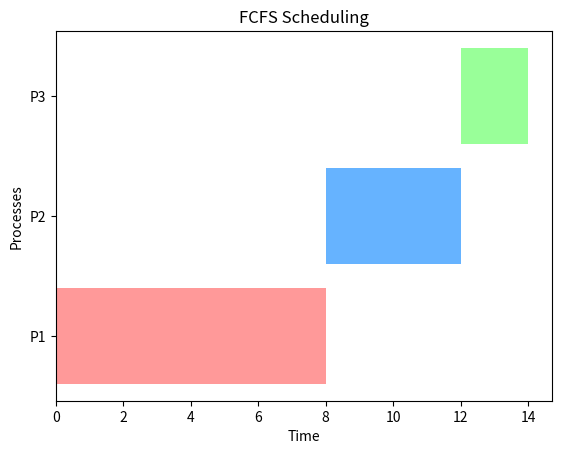
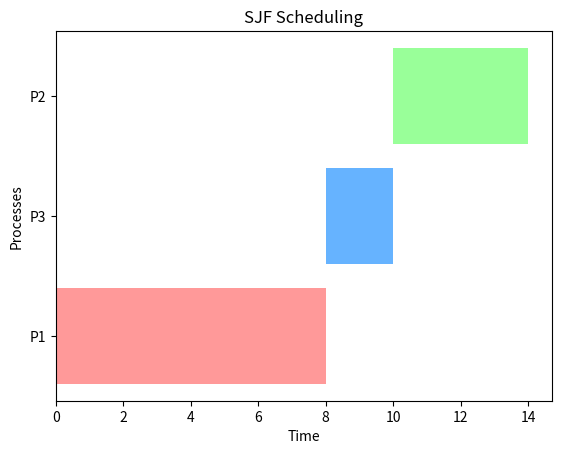
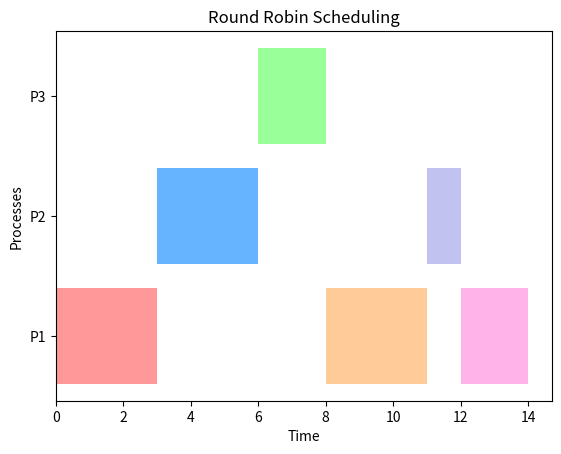

Recreate these plots in Python, in order.
import matplotlib.pyplot as plt
from tabulate import tabulate


def fcfs(processes):
    time = 0
    schedule = []
    waiting = []
    turnaround = []

    for p in sorted(processes, key=lambda x: x["arrival"]):
        if time < p["arrival"]:
            time = p["arrival"]
        start = time
        end = start + p["burst"]
        waiting.append(start - p["arrival"])
        turnaround.append(end - p["arrival"])
        schedule.append({"name": p["name"], "start": start, "end": end})
        time = end

    avg_wait = sum(waiting) / len(waiting)
    avg_turn = sum(turnaround) / len(turnaround)
    return schedule, avg_wait, avg_turn


def sjf(processes):
    time = 0
    schedule = []
    waiting = []
    turnaround = []
    ready = []
    plist = sorted(processes, key=lambda x: x["arrival"])
    i = 0

    while i < len(plist) or ready:
        while i < len(plist) and plist[i]["arrival"] <= time:
            ready.append(plist[i])
            i += 1
        if ready:
            ready.sort(key=lambda x: x["burst"])  
            p = ready.pop(0)
            start = time
            end = start + p["burst"]
            waiting.append(start - p["arrival"])
            turnaround.append(end - p["arrival"])
            schedule.append({"name": p["name"], "start": start, "end": end})
            time = end
        else:
            time = plist[i]["arrival"]

    avg_wait = sum(waiting) / len(waiting)
    avg_turn = sum(turnaround) / len(turnaround)
    return schedule, avg_wait, avg_turn


def round_robin(processes, quantum=3):
    time = 0
    ready = []
    timeline = []
    waiting = {p["name"]: 0 for p in processes}
    remain = {p["name"]: p["burst"] for p in processes}
    arrive = {p["name"]: p["arrival"] for p in processes}
    plist = sorted(processes, key=lambda x: x["arrival"])
    i = 0

    while i < len(plist) or ready:
        while i < len(plist) and plist[i]["arrival"] <= time:
            ready.append(plist[i]["name"])
            i += 1
        if not ready:
            time = plist[i]["arrival"]
            ready.append(plist[i]["name"])
            i += 1

        current = ready.pop(0)
        run = min(quantum, remain[current])
        timeline.append({"name": current, "start": time, "end": time + run})
        time += run
        remain[current] -= run

        while i < len(plist) and plist[i]["arrival"] <= time:
            ready.append(plist[i]["name"])
            i += 1
        if remain[current] > 0:
            ready.append(current)
        else:
            waiting[current] = time - arrive[current] - processes[[p["name"] for p in processes].index(current)]["burst"]

    avg_wait = sum(waiting.values()) / len(waiting)
    turn = [processes[j]["burst"] + waiting[processes[j]["name"]] for j in range(len(processes))]
    avg_turn = sum(turn) / len(turn)
    return timeline, avg_wait, avg_turn


def draw_chart(schedule, title):
    colors = ['#ff9999','#66b3ff','#99ff99','#ffcc99','#c2c2f0','#ffb3e6']  
    for idx, s in enumerate(schedule):
        plt.barh(s["name"], s["end"] - s["start"], left=s["start"], color=colors[idx % len(colors)])
    plt.title(title)
    plt.xlabel("Time")
    plt.ylabel("Processes")
    plt.show()


def print_timeline(schedule, name):
    print(f"\n{name} Order:")
    print(" | ".join([f"{s['name']}({s['start']}→{s['end']})" for s in schedule]))


if __name__ == "__main__":
    
    processes = [
        {"name": "P1", "arrival": 0, "burst": 8},
        {"name": "P2", "arrival": 1, "burst": 4},
        {"name": "P3", "arrival": 2, "burst": 2}
    ]

    fcfs_s, fcfs_w, fcfs_t = fcfs(processes)
    sjf_s, sjf_w, sjf_t = sjf(processes)
    rr_s, rr_w, rr_t = round_robin(processes, quantum=3)

    table = [
        ["FCFS", fcfs_w, fcfs_t],
        ["SJF", sjf_w, sjf_t],
        ["RR", rr_w, rr_t]
    ]

    print(tabulate(table, headers=["Algorithm", "Avg Waiting", "Avg Turnaround"], tablefmt="grid"))

    print_timeline(fcfs_s, "FCFS")
    print_timeline(sjf_s, "SJF")
    print_timeline(rr_s, "Round Robin")

    draw_chart(fcfs_s, "FCFS Scheduling")
    draw_chart(sjf_s, "SJF Scheduling")
    draw_chart(rr_s, "Round Robin Scheduling")
